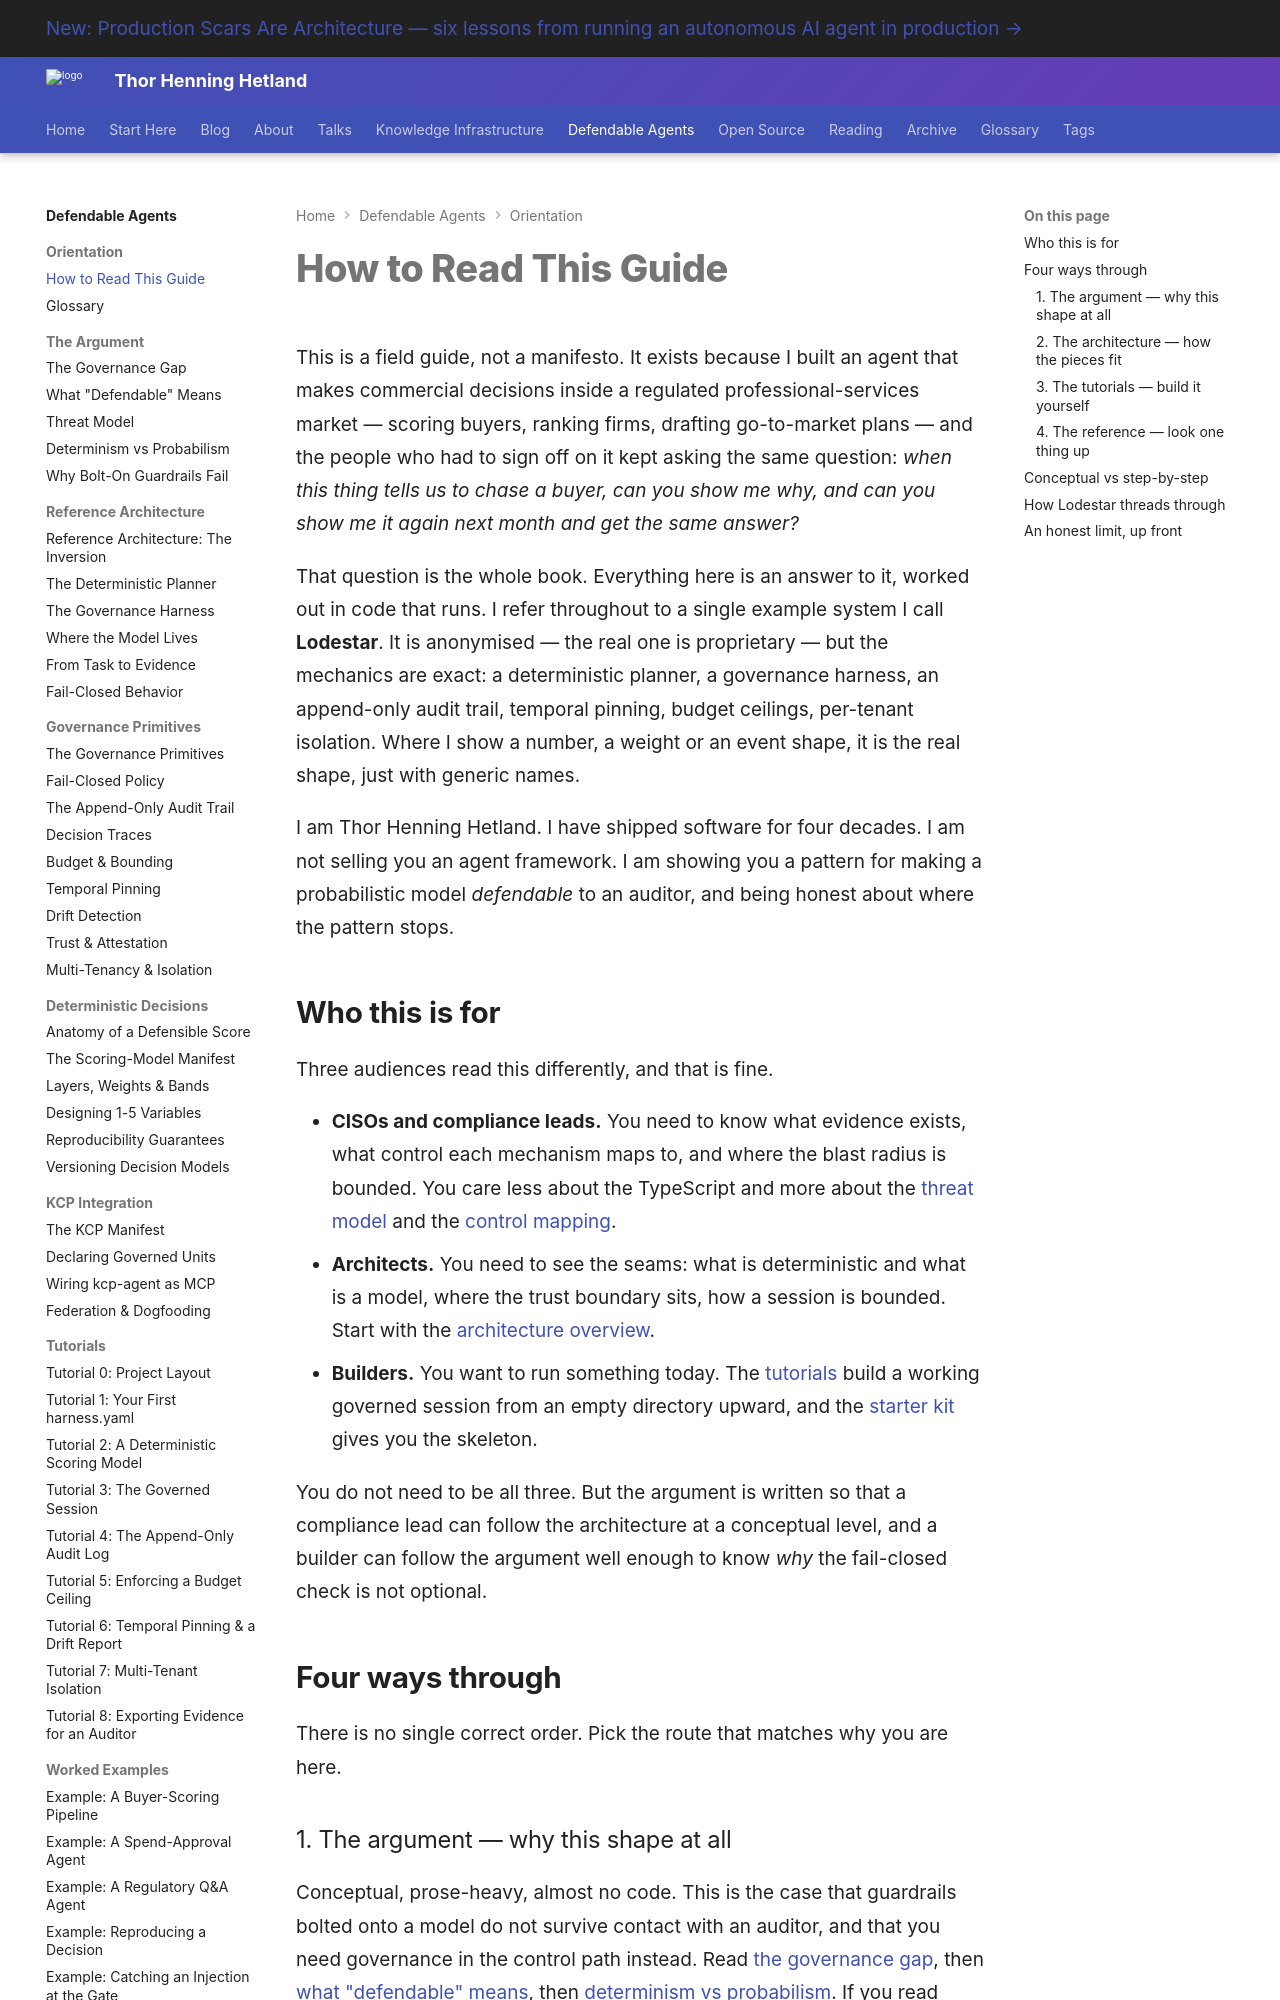

repository: totto/wiki · page: topics/defendable-agents/orientation/how-to-read/index.html · generator: mkdocs

---
title: "How to Read This Guide"
description: "Who the Defendable Agents field guide is for and four routes through it — paths for CISOs and compliance, for architects, for builders, and for reference."
image: assets/images/summer-plan-00-defendable-agent-workflow.webp
---

# How to Read This Guide

This is a field guide, not a manifesto. It exists because I built an agent that makes commercial decisions inside a regulated professional-services market — scoring buyers, ranking firms, drafting go-to-market plans — and the people who had to sign off on it kept asking the same question: *when this thing tells us to chase a buyer, can you show me why, and can you show me it again next month and get the same answer?*

That question is the whole book. Everything here is an answer to it, worked out in code that runs. I refer throughout to a single example system I call **Lodestar**. It is anonymised — the real one is proprietary — but the mechanics are exact: a deterministic planner, a governance harness, an append-only audit trail, temporal pinning, budget ceilings, per-tenant isolation. Where I show a number, a weight or an event shape, it is the real shape, just with generic names.

I am Thor Henning Hetland. I have shipped software for four decades. I am not selling you an agent framework. I am showing you a pattern for making a probabilistic model *defendable* to an auditor, and being honest about where the pattern stops.

## Who this is for

Three audiences read this differently, and that is fine.

- **CISOs and compliance leads.** You need to know what evidence exists, what control each mechanism maps to, and where the blast radius is bounded. You care less about the TypeScript and more about the [threat model](/topics/defendable-agents/argument/threat-model/) and the [control mapping](/topics/defendable-agents/compliance/control-mapping/).
- **Architects.** You need to see the seams: what is deterministic and what is a model, where the trust boundary sits, how a session is bounded. Start with the [architecture overview](/topics/defendable-agents/architecture/overview/).
- **Builders.** You want to run something today. The [tutorials](/topics/defendable-agents/tutorials/00-project-layout/) build a working governed session from an empty directory upward, and the [starter kit](/topics/defendable-agents/reference/starter-kit/) gives you the skeleton.

You do not need to be all three. But the argument is written so that a compliance lead can follow the architecture at a conceptual level, and a builder can follow the argument well enough to know *why* the fail-closed check is not optional.

## Four ways through

There is no single correct order. Pick the route that matches why you are here.
